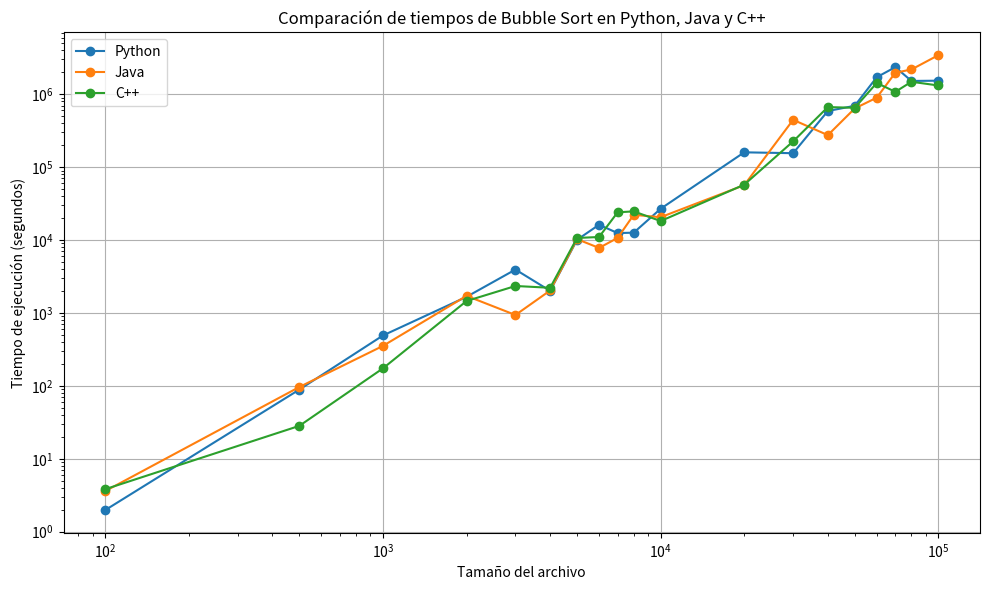

This chart was generated by the following Python code:
import matplotlib.pyplot as plt

# Tamaños de archivo
file_sizes = [100, 500, 1000, 2000, 3000, 4000, 5000, 6000, 7000, 8000, 10000, 20000, 30000, 40000, 50000, 60000, 70000, 80000, 100000]

# Tiempos de ejecución por lenguaje
bubble_sort_times_python = [1.9806571841264722, 89.09537758150667, 491.4283597511745, 1665.6968845624829, 3941.5590624514066, 2012.3870473413015, 
                            10089.422098669913, 16228.164305448892, 12477.086085135119, 12637.457012106344, 26897.056199154656, 159889.06887143297, 
                            155497.77421558427, 589476.3979633073, 694948.7792621084, 1714178.5758791333, 2354709.2327767476, 1522898.702358753, 
                            1535677.4806364803]

bubble_sort_times_java = [3.609713287114983, 96.61650076315664, 353.6965082542063, 1717.0852754692721, 938.4190703721162, 2034.9491287874068, 
                          10300.162129844037, 7807.19776528939, 10707.492939320075, 22221.119690031563, 20596.459113858604, 56688.85811874779, 
                          446363.6378187309, 275002.8513944472, 639236.4890557678, 898207.3940619203, 1975547.3700621012, 2186492.063450439, 
                          3437669.134217776]

bubble_sort_times_cpp = [3.8321353186055993, 28.310643820449577, 174.07293089472356, 1458.94189019456, 2346.4783530153977, 2217.210342130221, 
                         10694.293271583001, 11019.92952294211, 24037.391047323596, 24764.407752978666, 18242.21735970855, 57565.44759045828, 
                         225946.98523307047, 667012.5632294272, 652490.4181966549, 1428965.1990541774, 1079920.063322016, 1484501.4715460846, 
                         1319533.1761483126]

# Graficar los tiempos de ejecución de Bubble Sort en diferentes lenguajes
plt.figure(figsize=(10, 6))

plt.plot(file_sizes, bubble_sort_times_python, label="Python", marker='o')
plt.plot(file_sizes, bubble_sort_times_java, label="Java", marker='o')
plt.plot(file_sizes, bubble_sort_times_cpp, label="C++", marker='o')

plt.xlabel("Tamaño del archivo")
plt.ylabel("Tiempo de ejecución (segundos)")
plt.title("Comparación de tiempos de Bubble Sort en Python, Java y C++")
plt.legend()
plt.grid(True)
plt.xscale("log")
plt.yscale("log")

plt.tight_layout()
plt.show()
